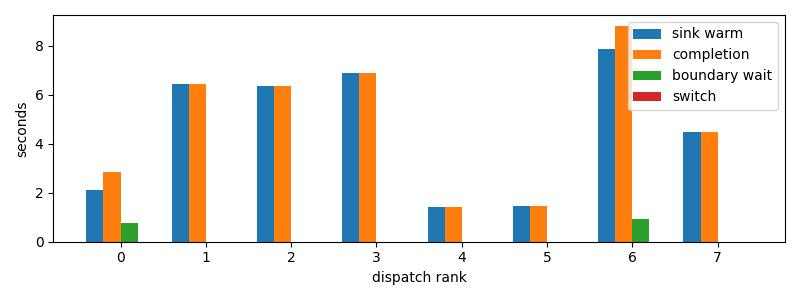

Data behind this chart, as committed beside it:
dispatch_rank, id, action, first_token_s, sink_warm_s, completion_s, source_boundary_wait_s, switch_downtime_s
0, codex:362639e1-f680-4bda-bd1e-8f149f7717…, R, 1.762, 2.106, 2.868, 0.7614, 2.1219253540039062e-05
1, claude:3ab49446-c806-6a06-d8f3-51d00da9a…, R, 6.302, 6.454, 6.454, 3.933906555175781e-05, 9.059906005859375e-06
2, codex:e717fd54-aecf-8710-559b-8d23833866…, R, 6.367, 6.367, 6.367, 2.8848648071289062e-05, 2.6226043701171875e-06
3, codex:a9de70aa-f71f-9b95-5469-d6b3ec0b3f…, R, 6.893, 6.893, 6.893, 3.647804260253906e-05, 9.775161743164062e-06
4, codex:e4fa4daa-9887-f50a-b110-c9378383c7…, R, 1.424, 1.424, 1.424, 2.384185791015625e-05, 4.291534423828125e-06
5, codex:1db326cd-3c43-ad82-b907-27bc1f12c2…, R, 1.445, 1.445, 1.445, 1.811981201171875e-05, 3.0994415283203125e-06
6, codex:e6744833-786a-9c87-c539-3a40cda506…, R, 7.887, 7.887, 8.82, 0.9327, 9.298324584960938e-06
7, claude:beb7fbf4-6556-b9f2-f2be-d69abc179…, R, 4.498, 4.498, 4.498, 1.8358230590820312e-05, 3.337860107421875e-06
